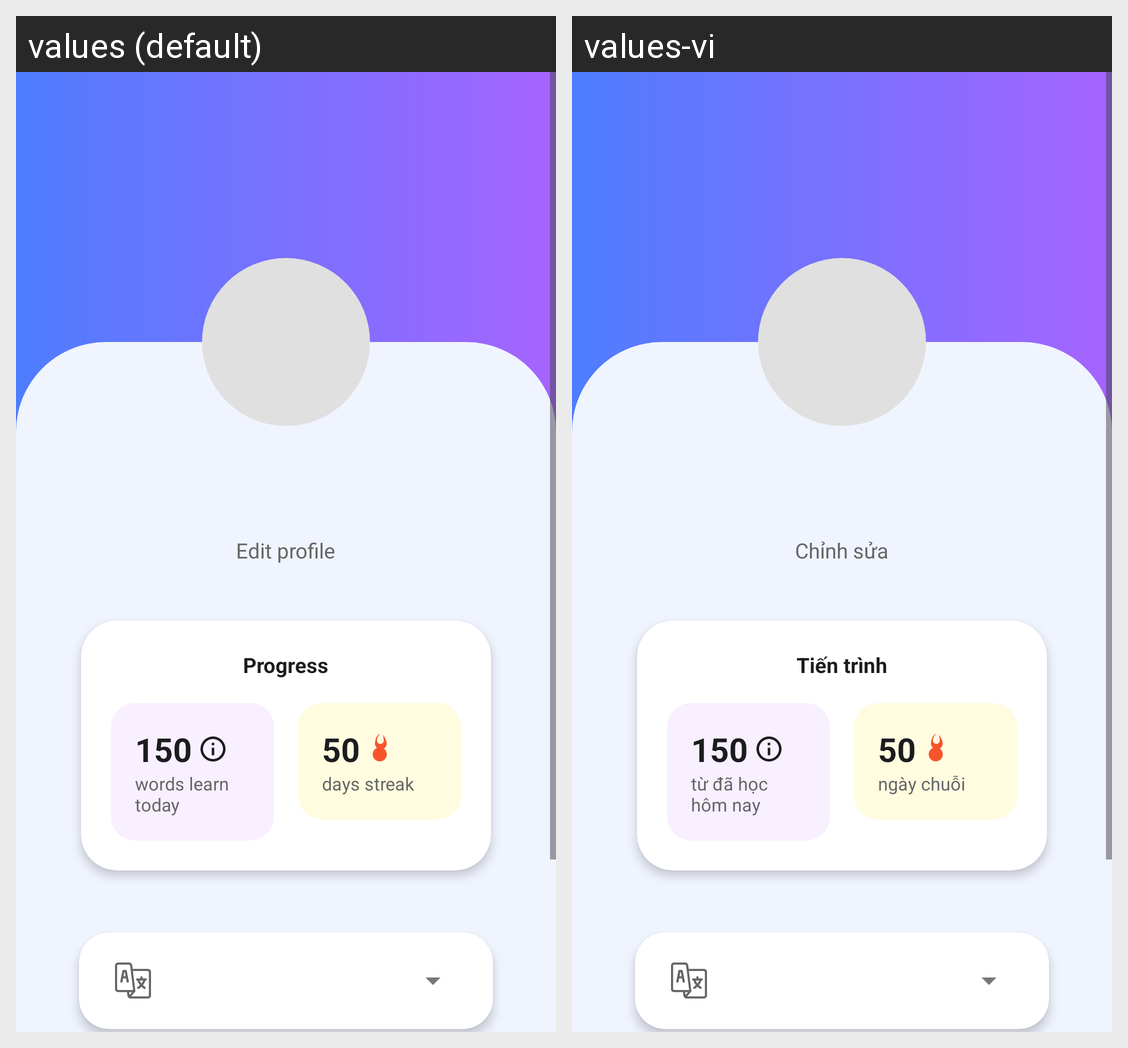

The same Android screen rendered under two of its app's locales, left to right. List the strings drawn on it with the default value and each locale's translation.
Android screen res/layout/fragment_profile.xml rendered under 2 locales, left to right: values (default), values-vi. Device: Nexus 5 (rendered at 1080×1920; each locale shown at half size, 540×960, under a caption strip naming it); theme Theme.Memoria.
Strings drawn on this screen, with the default value and each locale's value (text and hints the layout hard-codes, and strings that could not be matched under every locale, appear in the picture but are not listed):

edit_profile
  values: Edit profile
  values-vi: Chỉnh sửa

progress
  values: Progress
  values-vi: Tiến trình

words_learn_today
  values: words learn today
  values-vi: từ đã học hôm nay

days_streak
  values: days streak
  values-vi: ngày chuỗi
